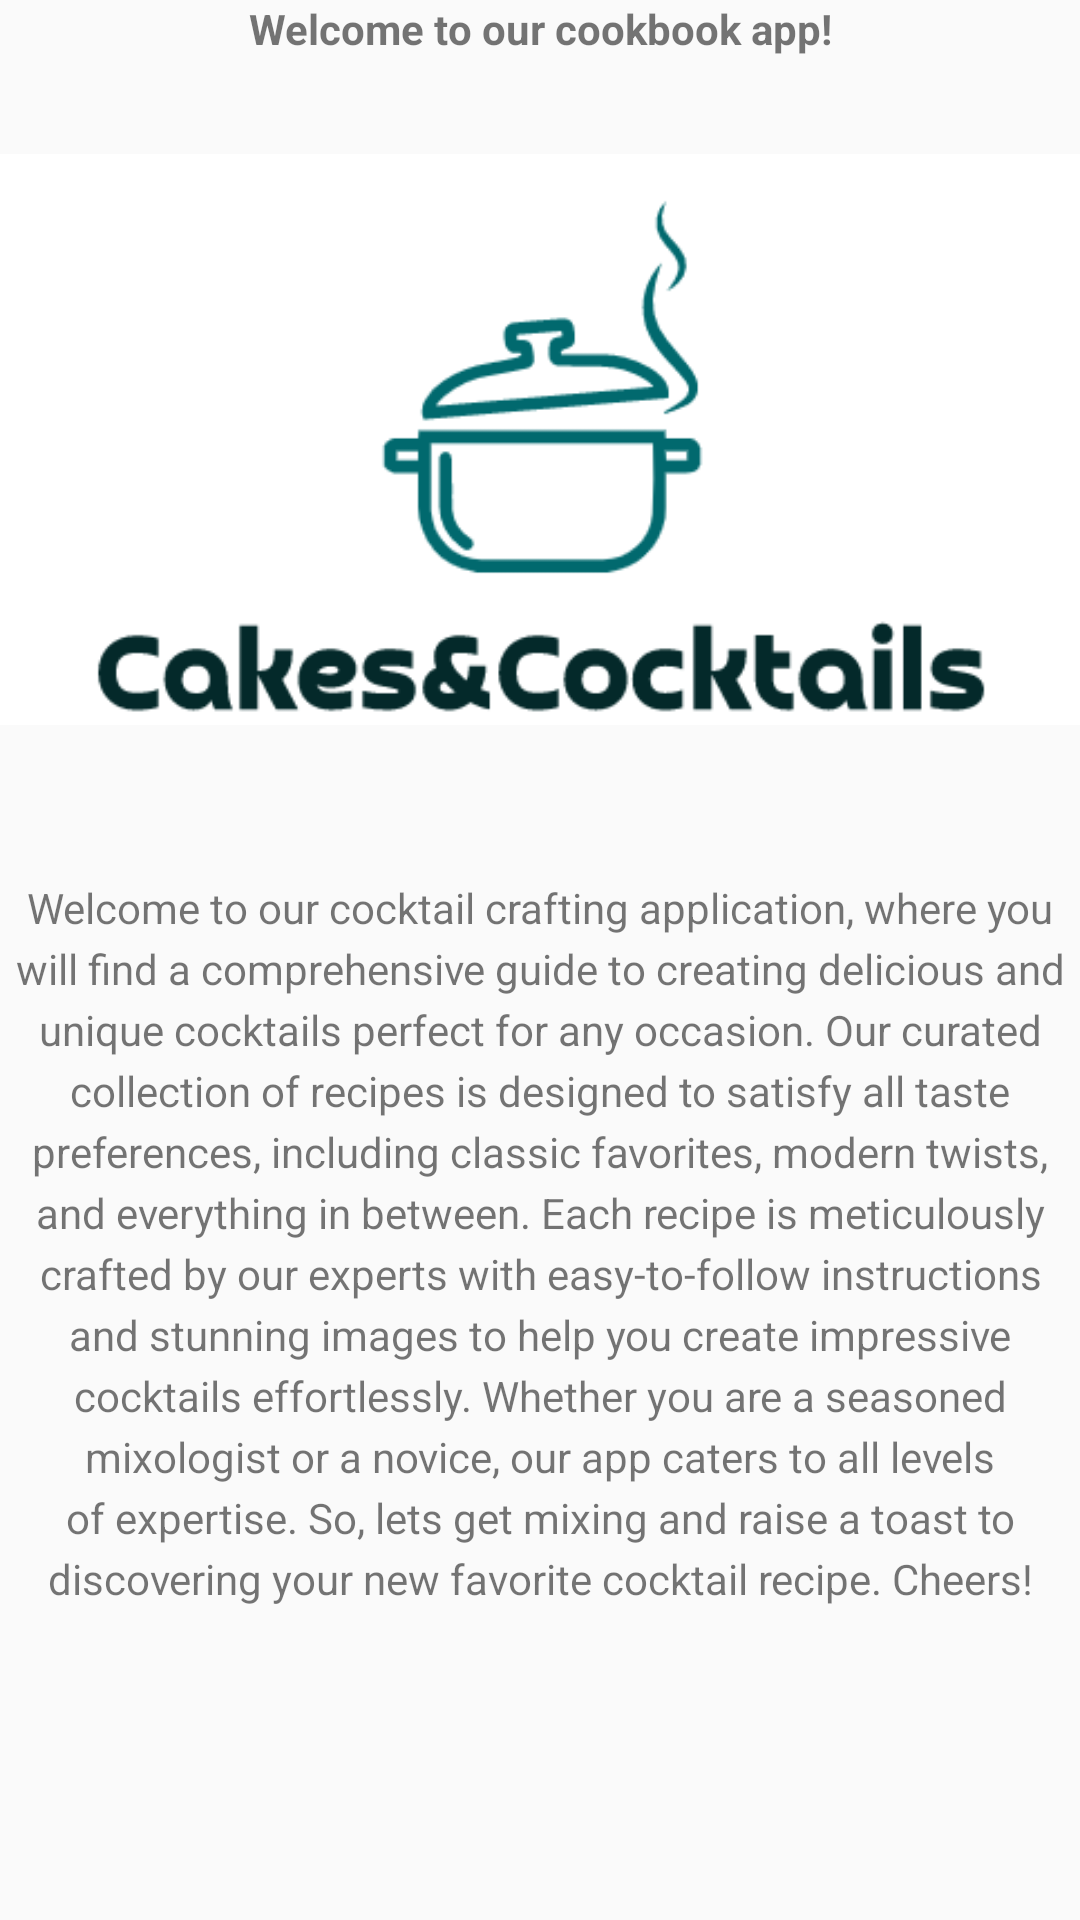

The Android layout XML behind this screen, and the referenced resources:
<!-- AndroidManifest.xml: application theme MotywAplikacji -->
<!-- res/layout/fragment_top.xml -->
<?xml version="1.0" encoding="utf-8"?>
<android.support.design.widget.CoordinatorLayout
    xmlns:android="http://schemas.android.com/apk/res/android"
    xmlns:app="http://schemas.android.com/apk/res-auto"
    xmlns:tools="http://schemas.android.com/tools"
    android:layout_width="match_parent"
    android:layout_height="match_parent"
    tools:context=".TopFragment" >

    <android.support.v4.widget.NestedScrollView
        android:layout_width="match_parent"
        android:layout_height="match_parent">

        <LinearLayout
            android:layout_width="match_parent"
            android:layout_height="match_parent"
            android:orientation="vertical">

            <TextView
                android:layout_width="match_parent"
                android:layout_height="wrap_content"
                android:text="@string/title_top"
                android:visibility="gone" />

            <TextView
                android:layout_width="match_parent"
                android:layout_height="wrap_content"
                android:text="@string/top_header"
                android:textStyle="bold"
                android:gravity="center" />



            <ImageView
                android:id="@+id/my_image"
                android:layout_width="match_parent"
                android:layout_height="wrap_content"
                android:scaleType="fitCenter"
                android:src="@drawable/scroll_pages" />

            <TextView
                android:layout_width="match_parent"
                android:layout_height="wrap_content"
                android:textStyle="bold"
                android:gravity="center"/>










            <TextView
                android:layout_width="match_parent"
                android:layout_height="wrap_content"
                android:text="@string/top_text"
                android:gravity="center"
                android:lineSpacingExtra="4dp" />

        </LinearLayout>
    </android.support.v4.widget.NestedScrollView>


</android.support.design.widget.CoordinatorLayout>
<!-- resources referenced by this layout -->
<resources>
  <!-- drawable giraffe2: jpeg bitmap (drawable-nodpi, 111236 bytes) -->
  <!-- drawable scroll_pages: png bitmap (drawable, 10864 bytes) -->
  <string name="title_top">Fragment główny</string>
  <string name="top_header">Welcome to our cookbook app!</string>
  <string name="top_image">Nice picture</string>
  <string name="top_text">Welcome to our cocktail crafting application, where you will find a comprehensive guide to creating delicious and unique cocktails
          perfect for any occasion. Our curated collection of recipes is designed to satisfy all taste preferences, including classic favorites, modern twists,
          and everything in between.
          Each recipe is meticulously crafted by our experts with easy-to-follow instructions
          and stunning images to help you create impressive cocktails effortlessly.
          Whether you are a seasoned mixologist or a novice, our app caters to all levels of expertise.
          So, lets get mixing and raise a toast to discovering your new favorite cocktail recipe. Cheers!</string>
  <style name="MotywAplikacji" parent="Theme.AppCompat.Light.NoActionBar">
  
  
  
      </style>
</resources>
